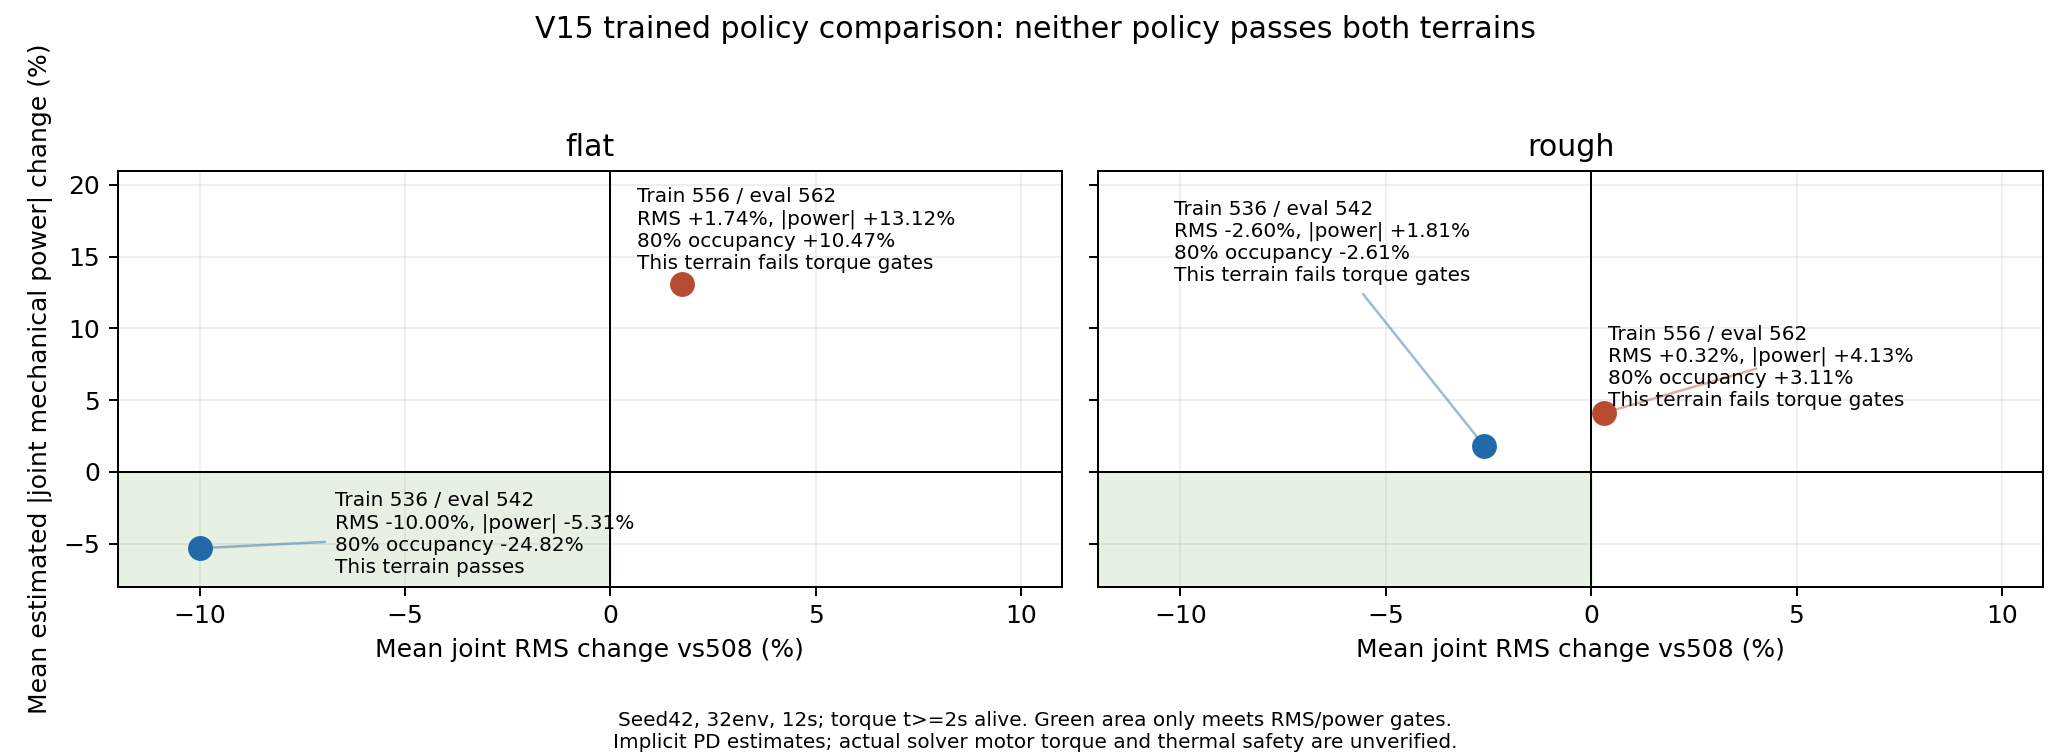

Source data for this figure (header and first rows):
training_job, evaluation_job, label, terrain, guard_fraction, cutoff_hz, actor_sha256, survived_envs, corridor_kept_envs, progress_m, speed_m_s, mean_joint_rms_nm, mean_abs_joint_power_w, max_estimated_limit_fraction, estimated_saturation99_fraction, rms_change_percent, power_change_percent, above80_change_percent, slew_change_percent, peak_fraction_change_percent, p99_fraction_mean_change_percent, worst_joint_rms_joint, worst_joint_rms_change_percent, estimated_abs_mechanical_energy_per_m_j_…
536, 542, adapt536_g097_lpf23, flat, 0.97, 23.0, 06ca0ec3fadd743c1033a75ccf133193e3ad0432…, 32, 32, 5.322, 0.437, 11.27, 8.072, 0.9736, 0.0, -9.999, -5.311, -24.82, 2.776, -1.745, -0.6007, RL_HAA, 17.86, 219.3
536, 542, adapt536_g097_lpf23, rough, 0.97, 23.0, 06ca0ec3fadd743c1033a75ccf133193e3ad0432…, 32, 32, 3.931, 0.3286, 17.79, 12.59, 0.9752, 0.0, -2.601, 1.807, -2.61, 1.809, -1.641, -2.188, RL_HAA, 5.797, 457.3
556, 562, adapt_torque1p25_g099_lpf25, flat, 0.99, 25.0, 3bd366c775e6bc347bec28fb6716ad54708ddc80…, 32, 13, 5.746, 0.4835, 12.75, 9.644, 0.9905, 0.006333, 1.743, 13.12, 10.47, 4.947, -0.0322, 9.557, FR_KFE, 58.46, 241.1
556, 562, adapt_torque1p25_g099_lpf25, rough, 0.99, 25.0, 3bd366c775e6bc347bec28fb6716ad54708ddc80…, 31, 32, 3.868, 0.3265, 18.32, 12.88, 0.9934, 0.03954, 0.3246, 4.127, 3.115, 3.486, 0.1926, 0.7577, FL_HFE, 19.68, 475
